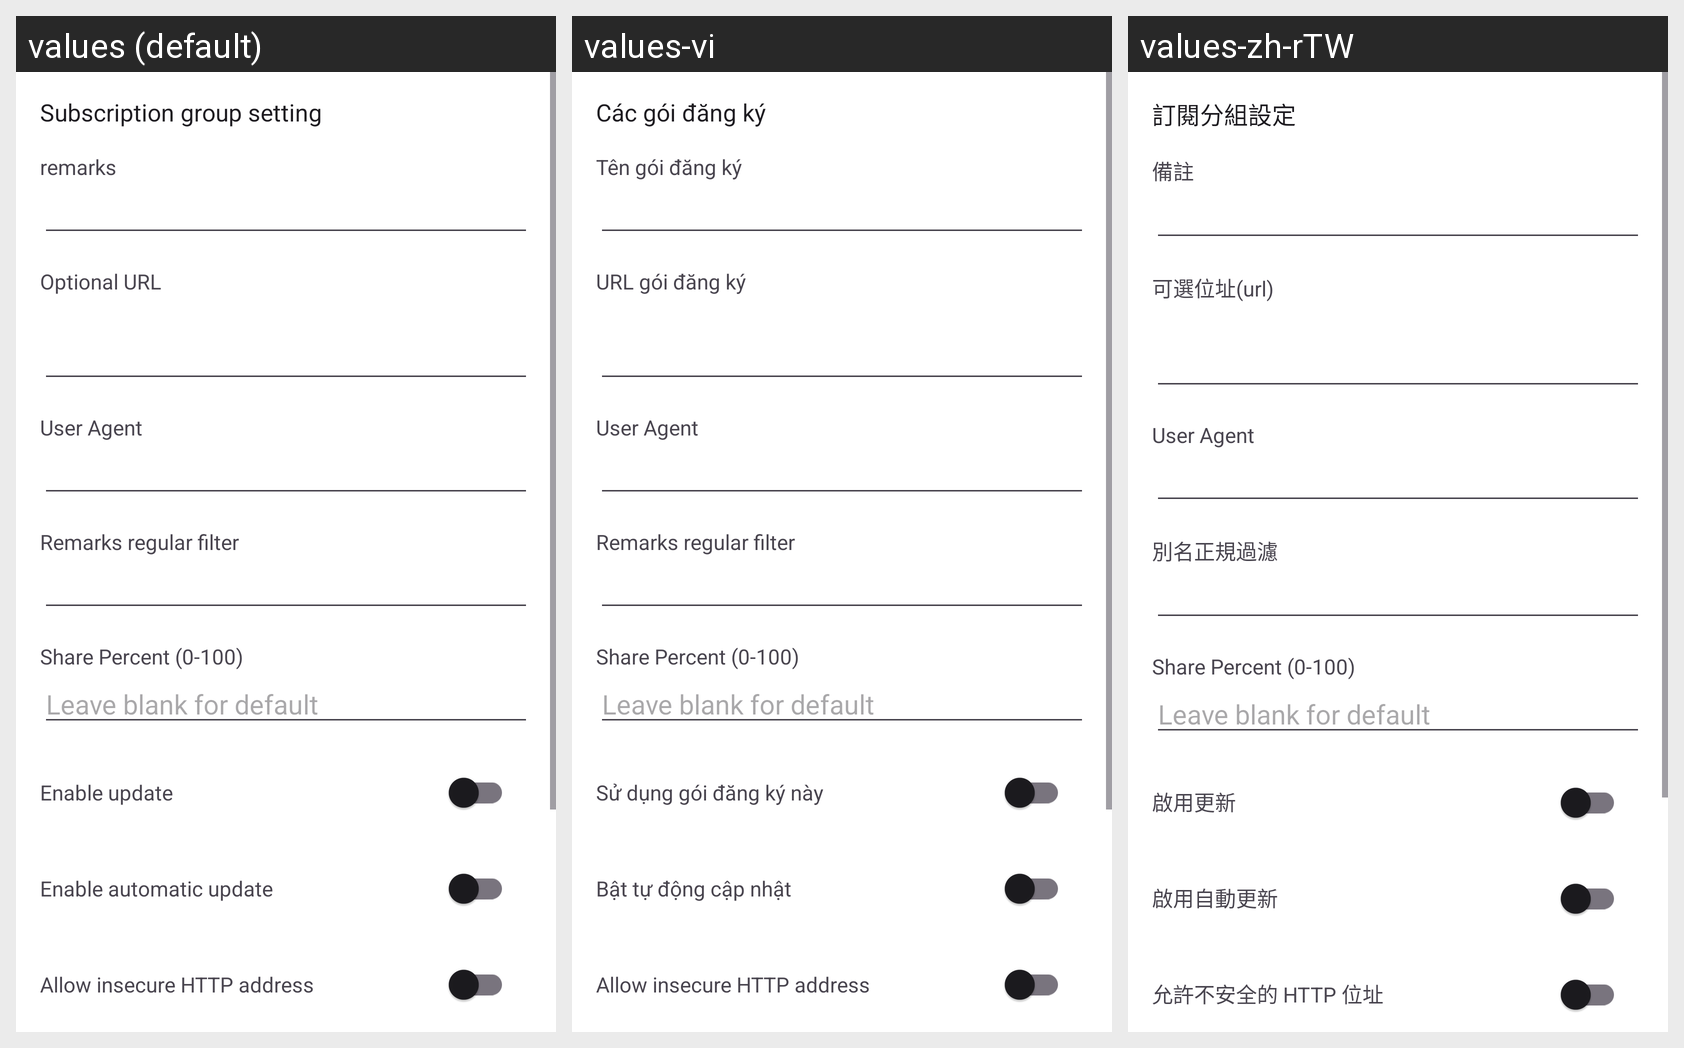

This grid shows one Android layout under several languages. Give, for every string resource on the screen, its name, the default text and each shown locale's text.
Android screen res/layout/activity_sub_edit.xml rendered under 3 locales, left to right: values (default), values-vi, values-zh-rTW. Device: Nexus 5 (rendered at 1080×1920; each locale shown at half size, 540×960, under a caption strip naming it); theme AppThemeDayNight.NoActionBar.
Other locales in the repository, not shown: values-ar, values-bn, values-bqi-rIR, values-fa, values-ru, values-zh-rCN.
Strings drawn on this screen, with the default value and each locale's value (text and hints the layout hard-codes, and strings that could not be matched under every locale, appear in the picture but are not listed):

title_sub_setting
  values: Subscription group setting
  values-vi: Các gói đăng ký
  values-zh-rTW: 訂閱分組設定

sub_setting_remarks
  values: remarks
  values-vi: Tên gói đăng ký
  values-zh-rTW: 備註

sub_setting_url
  values: Optional URL
  values-vi: URL gói đăng ký
  values-zh-rTW: 可選位址(url)

sub_setting_user_agent
  values: User Agent
  values-vi: User Agent
  values-zh-rTW: User Agent

sub_setting_filter
  values: Remarks regular filter
  values-vi: Remarks regular filter
  values-zh-rTW: 別名正規過濾

sub_setting_share_percent
  values: Share Percent (0-100)
  values-vi: Share Percent (0-100)  [not translated; the default value is used]
  values-zh-rTW: Share Percent (0-100)  [not translated; the default value is used]

sub_setting_share_percent_hint
  values: Leave blank for default
  values-vi: Leave blank for default  [not translated; the default value is used]
  values-zh-rTW: Leave blank for default  [not translated; the default value is used]

sub_setting_enable
  values: Enable update
  values-vi: Sử dụng gói đăng ký này
  values-zh-rTW: 啟用更新

sub_auto_update
  values: Enable automatic update
  values-vi: Bật tự động cập nhật
  values-zh-rTW: 啟用自動更新

sub_allow_insecure_url
  values: Allow insecure HTTP address
  values-vi: Allow insecure HTTP address
  values-zh-rTW: 允許不安全的 HTTP 位址
